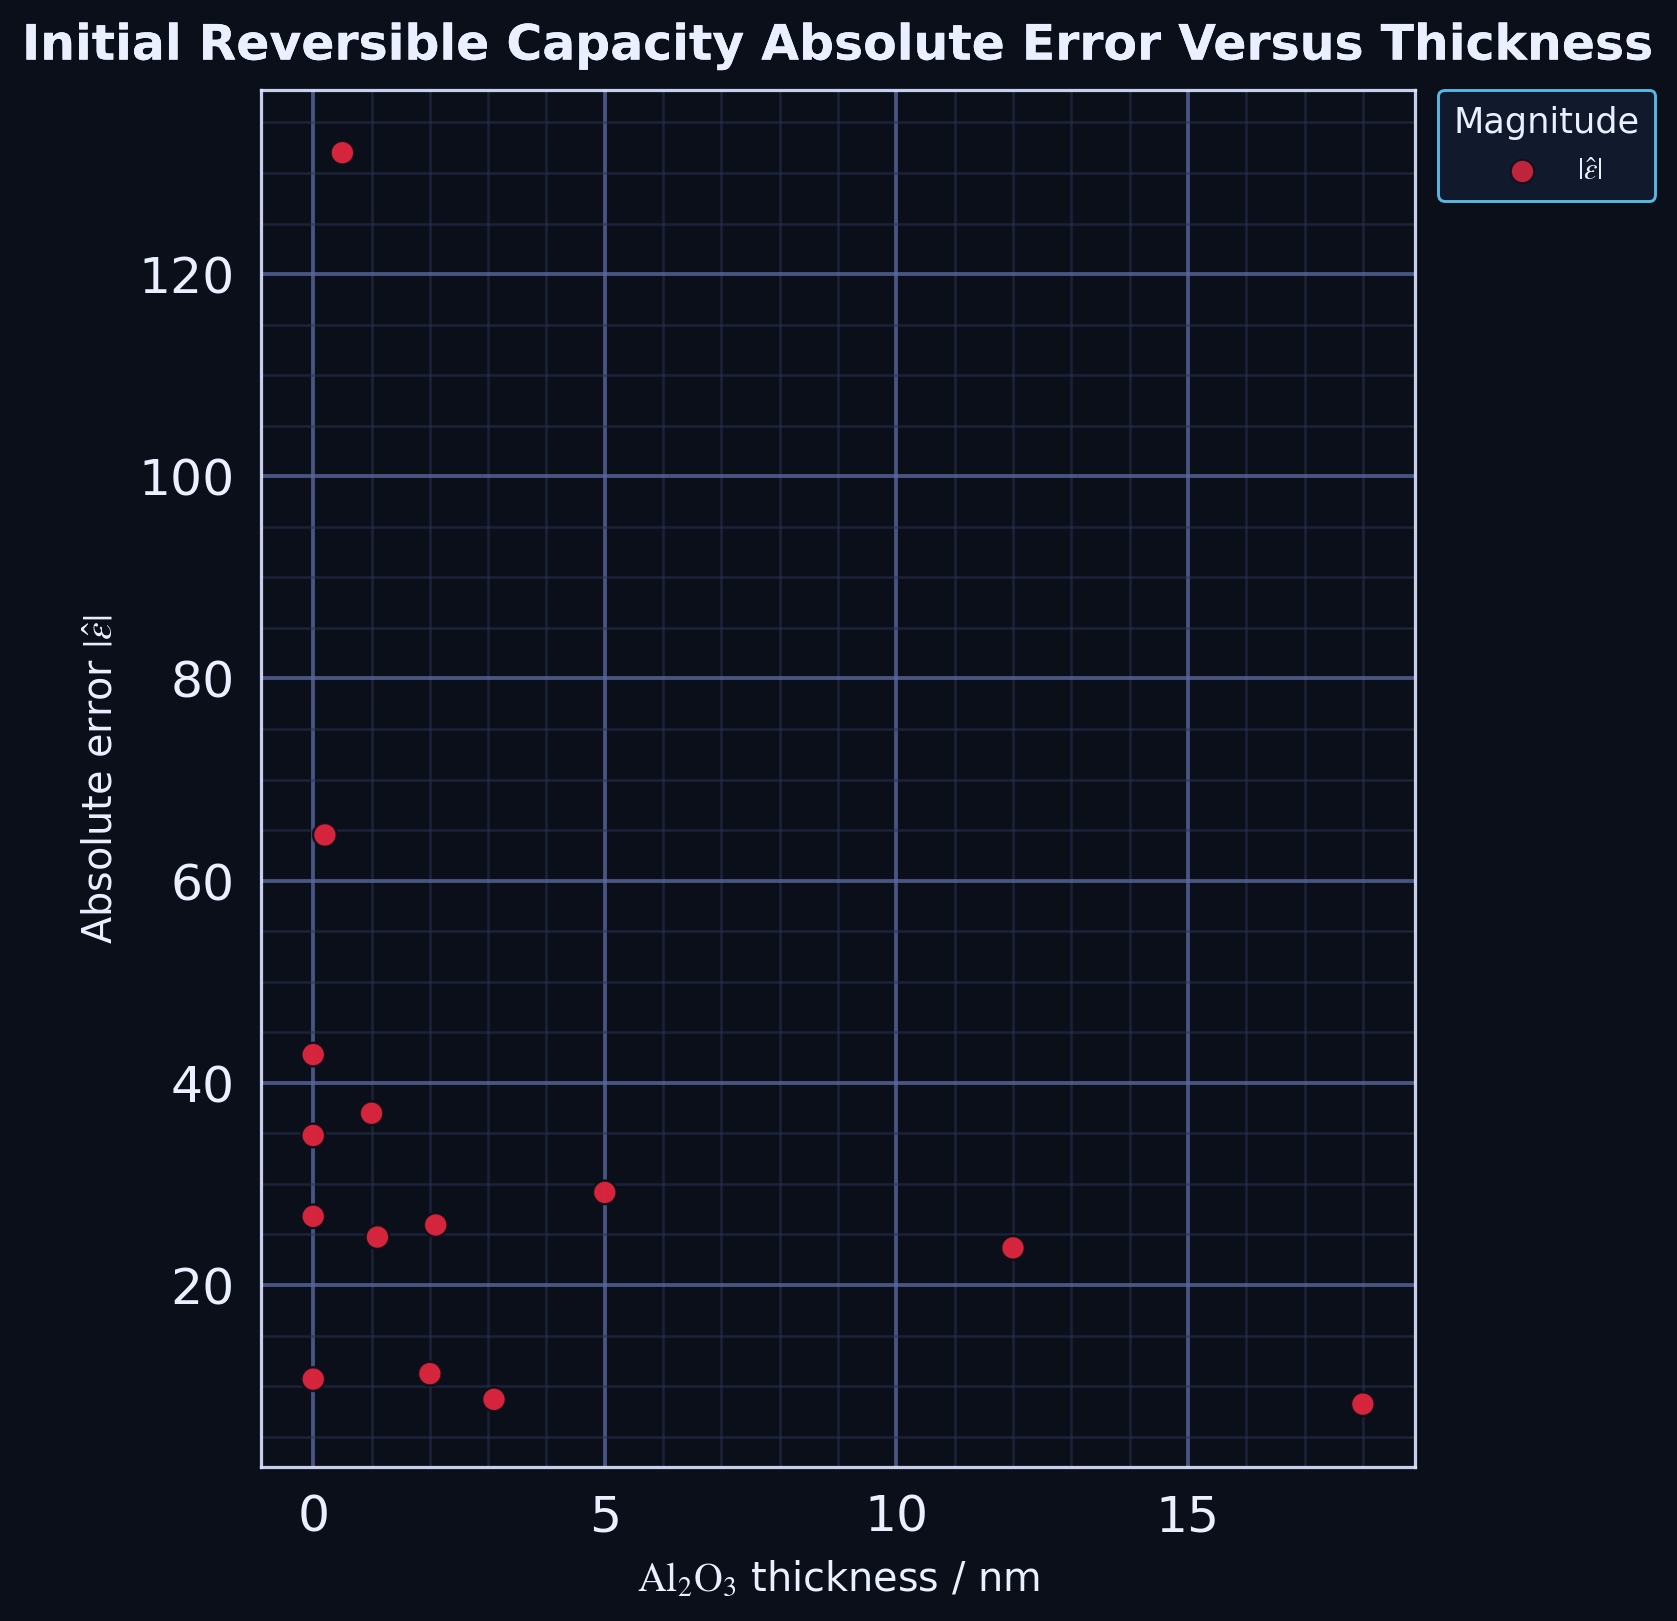

The data file committed next to this chart (first rows):
series, thickness_nm, absolute_error
point, 0.0, 34.79
point, 12.0, 23.68
point, 18.0, 8.219
point, 0.0, 26.79
point, 1.1, 24.74
point, 2.1, 25.94
point, 3.1, 8.691
point, 0.0, 42.79
point, 0.2, 64.52
point, 0.5, 132
point, 1.0, 36.99
point, 2.0, 11.23
point, 0.0, 10.69
point, 5.0, 29.16
